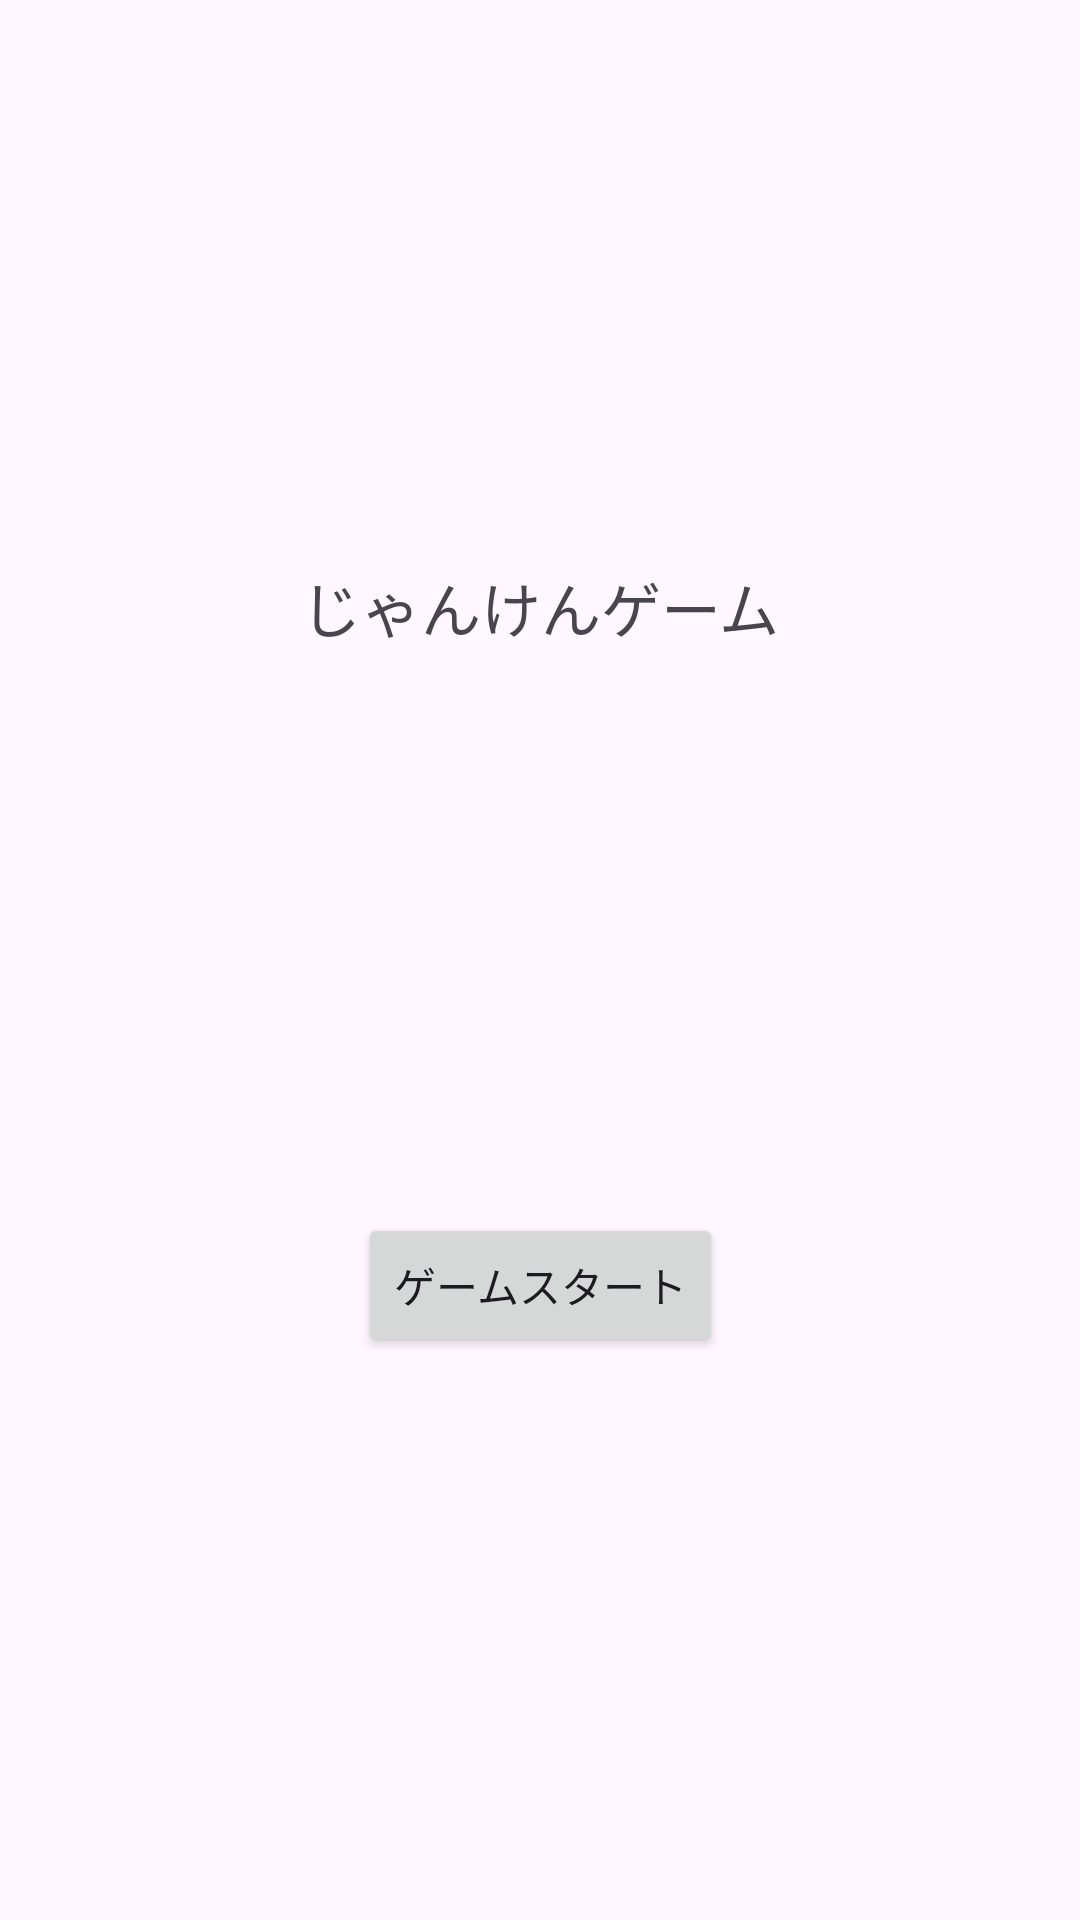

This screen was rendered from an Android layout file. Write that file and the resources it references.
<!-- AndroidManifest.xml: application theme Theme.Java_250731 -->
<!-- res/layout/activity_main.xml -->
<?xml version="1.0" encoding="utf-8"?>
<androidx.constraintlayout.widget.ConstraintLayout xmlns:android="http://schemas.android.com/apk/res/android"
    xmlns:app="http://schemas.android.com/apk/res-auto"
    xmlns:tools="http://schemas.android.com/tools"
    android:id="@+id/main"
    android:layout_width="match_parent"
    android:layout_height="match_parent"
    tools:context=".MainActivity">

    <TextView
        android:id="@+id/title_text"
        android:layout_width="wrap_content"
        android:layout_height="wrap_content"
        android:text="じゃんけんゲーム"
        android:textSize="20sp"
        app:layout_constraintBottom_toTopOf="@+id/start_button"
        app:layout_constraintEnd_toEndOf="parent"
        app:layout_constraintStart_toStartOf="parent"
        app:layout_constraintTop_toTopOf="parent" />

    <Button
        android:id="@+id/start_button"
        android:layout_width="wrap_content"
        android:layout_height="wrap_content"
        android:text="ゲームスタート"
        app:layout_constraintBottom_toBottomOf="parent"
        app:layout_constraintEnd_toEndOf="parent"
        app:layout_constraintStart_toStartOf="parent"
        app:layout_constraintTop_toBottomOf="@+id/title_text" />
</androidx.constraintlayout.widget.ConstraintLayout>
<!-- resources referenced by this layout -->
<resources>
  <style name="Theme.Java_250731" parent="Base.Theme.Java_250731" />
  <style name="Base.Theme.Java_250731" parent="Theme.Material3.DayNight.NoActionBar">
          
          
      </style>
</resources>
